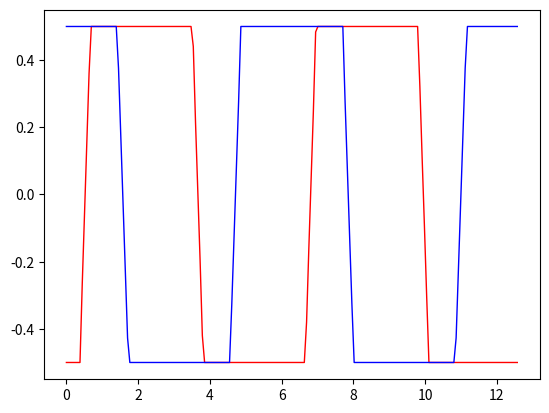

The matplotlib source for this figure:
import numpy as np
import matplotlib.pyplot as plt

#user input

period_step = 100  # simulation step number in one period
period_num = 2     # how many cycles you want to calculate
Vdc = 1            # bus voltage
Vref = 1.4        # regulator output the voltage reference


#generate input variable

total_step = period_step*period_num                                       #
pi_2 = 2*np.pi                                                            #const 2PI
pi_div_3 = np.pi/3                                                        #const PI/3
pi_div_6 = np.pi/6
sqrt3 = np.sqrt(3)
theta_input = np.linspace(0,pi_2*period_num,total_step,endpoint=True)     #
TA = np.ndarray(shape=(total_step), dtype=float)
TB = np.ndarray(shape=(total_step), dtype=float)
TC = np.ndarray(shape=(total_step), dtype=float)

TA_new = np.ndarray(shape=(total_step), dtype=float)
TB_new = np.ndarray(shape=(total_step), dtype=float)
TC_new = np.ndarray(shape=(total_step), dtype=float)

#calculate the alpha. it is 
if Vref <= 0.866:
    alpha = 0.0
    print('linear')
elif Vref <= 1.0:   #OVM1 range
    y = sqrt3/4 - sqrt3/2*np.sqrt(Vref*Vref - 3/4)
    x = 1 - y/sqrt3
    alpha = np.arctan(y/x)
    print('OVM 1')
else:               #OVM2 range
    y = np.sqrt(3/4*Vref*Vref - 9/16) - sqrt3/4
    x = 1 + y/sqrt3
    alpha = np.arctan(y/x)
    gain = pi_div_6/(pi_div_6 - alpha)
    offset = alpha * 0.955
    print('OVM 2')

#calculate output
for i in range (0,total_step):
    cycle_cnt = (int)(i/period_step)
    theta_internal = theta_input[i] - (float)(cycle_cnt)*pi_2
    
    #sector 1
    if theta_internal < pi_div_3:       
        theta = theta_internal
        T1 = Vref*(np.cos(theta) - np.sin(theta)/sqrt3)
        T2 = Vref*(2/sqrt3)*np.sin(theta)
        T1_T2 = T1 + T2

        if Vref <= 0.866:                 #linear range
            T1 = T1
            T2 = T2
            T1_new = T1
            T2_new = T2
            
        elif Vref <= 1.0:                 #OVM1 range
            if T1_T2 > 1.0:
                T1 = T1 / T1_T2
                T2 = T2 / T1_T2
            T1_new = T1
            T2_new = T2
                
        else:                             #OVM2 range
            if T1 > 1.0:
                T1 = 1.0
                T2 = 0
                T1_new = T1
                T2_new = T2
            elif T2 > 1.0:
                T1 = 0
                T2 = 1.0
                T1_new = T1
                T2_new = T2
            else:
                T1_temp = T1 / T1_T2
                T1_new = (T1_temp - offset) * gain
                T2_new = 1.0 - T1_new
                theta_temp = (theta - alpha)*(pi_div_6/(pi_div_6 - alpha))
                T1 = Vref*(np.cos(theta_temp) - np.sin(theta_temp)/sqrt3)
                T2 = Vref*(2/sqrt3)*np.sin(theta_temp)
                T1_T2 = T1 + T2
                T1 = T1 / T1_T2
                T2 = T2 / T1_T2
            
        TA[i] =+Vdc/2*T1 + Vdc/2*T2
        TB[i] =-Vdc/2*T1 + Vdc/2*T2
        TC[i] =-Vdc/2*T1 - Vdc/2*T2

        TA_new[i] =+Vdc/2*T1_new + Vdc/2*T2_new
        TB_new[i] =-Vdc/2*T1_new + Vdc/2*T2_new
        TC_new[i] =-Vdc/2*T1_new - Vdc/2*T2_new
        
    #sector 2
    elif theta_internal < 2*pi_div_3:
        theta = theta_internal - pi_div_3
        T1 = Vref*(np.cos(theta) - np.sin(theta)/sqrt3)
        T2 = Vref*(2/sqrt3)*np.sin(theta)
        T1_T2 = T1 + T2
        
        if Vref <= 0.866:
            T1 = T1
            T2 = T2
            T1_new = T1
            T2_new = T2
            
        elif Vref <= 1.0:
            if T1_T2 > 1:
                T1 = T1 / T1_T2
                T2 = T2 / T1_T2
            T1_new = T1
            T2_new = T2
                
        else:
            if T1 > 1.0:
                T1 = 1.0
                T2 = 0
                T1_new = T1
                T2_new = T2    
            elif T2 > 1.0:
                T1 = 0
                T2 = 1.0
                T1_new = T1
                T2_new = T2    
            else:
                T1_temp = T1 / T1_T2
                T1_new = (T1_temp - offset) * gain
                T2_new = 1.0 - T1_new
                theta_temp = (theta - alpha)*(pi_div_6/(pi_div_6 - alpha))
                T1 = Vref*(np.cos(theta_temp) - np.sin(theta_temp)/sqrt3)
                T2 = Vref*(2/sqrt3)*np.sin(theta_temp)
                T1_T2 = T1 + T2
                T1 = T1 / T1_T2
                T2 = T2 / T1_T2
            
        TA[i] =+Vdc/2*T1 - Vdc/2*T2
        TB[i] =+Vdc/2*T1 + Vdc/2*T2
        TC[i] =-Vdc/2*T1 - Vdc/2*T2

        TA_new[i] =+Vdc/2*T1_new - Vdc/2*T2_new
        TB_new[i] =+Vdc/2*T1_new + Vdc/2*T2_new
        TC_new[i] =-Vdc/2*T1_new - Vdc/2*T2_new
        
    #sector 3
    elif theta_internal < 3*pi_div_3:
        theta = theta_internal - 2*pi_div_3
        T1 = Vref*(np.cos(theta) - np.sin(theta)/sqrt3)
        T2 = Vref*(2/sqrt3)*np.sin(theta)
        T1_T2 = T1 + T2
        
        if Vref <= 0.866:
            T1 = T1
            T2 = T2
            T1_new = T1
            T2_new = T2
            
        elif Vref <= 1.0:
            if T1_T2 > 1:
                T1 = T1 / T1_T2
                T2 = T2 / T1_T2
            T1_new = T1
            T2_new = T2
                
        else:
            if T1 > 1.0:
                T1 = 1.0
                T2 = 0
                T1_new = T1
                T2_new = T2  
            elif T2 > 1.0:
                T1 = 0
                T2 = 1.0
                T1_new = T1
                T2_new = T2  
            else:
                T1_temp = T1 / T1_T2
                T1_new = (T1_temp - offset) * gain
                T2_new = 1.0 - T1_new
                theta_temp = (theta - alpha)*(pi_div_6/(pi_div_6 - alpha))
                T1 = Vref*(np.cos(theta_temp) - np.sin(theta_temp)/sqrt3)
                T2 = Vref*(2/sqrt3)*np.sin(theta_temp)
                T1_T2 = T1 + T2
                T1 = T1 / T1_T2
                T2 = T2 / T1_T2

        TA[i] =-Vdc/2*T1 - Vdc/2*T2
        TB[i] =+Vdc/2*T1 + Vdc/2*T2
        TC[i] =-Vdc/2*T1 + Vdc/2*T2

        TA_new[i] =-Vdc/2*T1_new - Vdc/2*T2_new
        TB_new[i] =+Vdc/2*T1_new + Vdc/2*T2_new
        TC_new[i] =-Vdc/2*T1_new + Vdc/2*T2_new
            
    #sector 4
    elif theta_internal < 4*pi_div_3:
        theta = theta_internal - 3*pi_div_3
        T1 = Vref*(np.cos(theta) - np.sin(theta)/sqrt3)
        T2 = Vref*(2/sqrt3)*np.sin(theta)
        T1_T2 = T1 + T2
        
        if Vref <= 0.866:
            T1 = T1
            T2 = T2
            T1_new = T1
            T2_new = T2
            
        elif Vref <= 1.0:
            if T1_T2 > 1:
                T1 = T1 / T1_T2
                T2 = T2 / T1_T2
            T1_new = T1
            T2_new = T2
                
        else:
            if T1 > 1.0:
                T1 = 1.0
                T2 = 0
                T1_new = T1
                T2_new = T2
            elif T2 > 1.0:
                T1 = 0
                T2 = 1.0
                T1_new = T1
                T2_new = T2
            else:
                T1_temp = T1 / T1_T2
                T1_new = (T1_temp - offset) * gain
                T2_new = 1.0 - T1_new
                theta_temp = (theta - alpha)*(pi_div_6/(pi_div_6 - alpha))
                T1 = Vref*(np.cos(theta_temp) - np.sin(theta_temp)/sqrt3)
                T2 = Vref*(2/sqrt3)*np.sin(theta_temp)
                T1_T2 = T1 + T2
                T1 = T1 / T1_T2
                T2 = T2 / T1_T2

        TA[i] =-Vdc/2*T1 - Vdc/2*T2
        TB[i] =+Vdc/2*T1 - Vdc/2*T2
        TC[i] =+Vdc/2*T1 + Vdc/2*T2
        
        TA_new[i] =-Vdc/2*T1_new - Vdc/2*T2_new
        TB_new[i] =+Vdc/2*T1_new - Vdc/2*T2_new
        TC_new[i] =+Vdc/2*T1_new + Vdc/2*T2_new
        
    #sector 5
    elif theta_internal < 5*pi_div_3:
        theta = theta_internal - 4*pi_div_3
        T1 = Vref*(np.cos(theta) - np.sin(theta)/sqrt3)
        T2 = Vref*(2/sqrt3)*np.sin(theta)
        T1_T2 = T1 + T2
        
        if Vref <= 0.866:
            T1 = T1
            T2 = T2
            T1_new = T1
            T2_new = T2
            
        elif Vref <= 1.0:
            if T1_T2 > 1:
                T1 = T1 / T1_T2
                T2 = T2 / T1_T2
            T1_new = T1
            T2_new = T2
                
        else:
            if T1 > 1.0:
                T1 = 1.0
                T2 = 0
                T1_new = T1
                T2_new = T2
            elif T2 > 1.0:
                T1 = 0
                T2 = 1.0
                T1_new = T1
                T2_new = T2
            else:
                T1_temp = T1 / T1_T2
                T1_new = (T1_temp - offset) * gain
                T2_new = 1.0 - T1_new
                theta_temp = (theta - alpha)*(pi_div_6/(pi_div_6 - alpha))
                T1 = Vref*(np.cos(theta_temp) - np.sin(theta_temp)/sqrt3)
                T2 = Vref*(2/sqrt3)*np.sin(theta_temp)
                T1_T2 = T1 + T2
                T1 = T1 / T1_T2
                T2 = T2 / T1_T2

        TA[i] =-Vdc/2*T1 + Vdc/2*T2
        TB[i] =-Vdc/2*T1 - Vdc/2*T2
        TC[i] =+Vdc/2*T1 + Vdc/2*T2

        TA_new[i] =-Vdc/2*T1_new + Vdc/2*T2_new
        TB_new[i] =-Vdc/2*T1_new - Vdc/2*T2_new
        TC_new[i] =+Vdc/2*T1_new + Vdc/2*T2_new
        
    #sector 6
    else:                               
        theta = theta_internal - 5*pi_div_3
        T1 = Vref*(np.cos(theta) - np.sin(theta)/sqrt3)
        T2 = Vref*(2/sqrt3)*np.sin(theta)
        T1_T2 = T1 + T2
        
        if Vref <= 0.866:
            T1 = T1
            T2 = T2
            T1_new = T1
            T2_new = T2
            
        elif Vref <= 1.0:
            if T1_T2 > 1:
                T1 = T1 / T1_T2
                T2 = T2 / T1_T2
            T1_new = T1
            T2_new = T2
                
        else:
            if T1 > 1.0:
                T1 = 1.0
                T2 = 0
                T1_new = T1
                T2_new = T2
            elif T2 > 1.0:
                T1 = 0
                T2 = 1.0
                T1_new = T1
                T2_new = T2
            else:
                T1_temp = T1 / T1_T2
                T1_new = (T1_temp - offset) * gain
                T2_new = 1.0 - T1_new
                theta_temp = (theta - alpha)*(pi_div_6/(pi_div_6 - alpha))
                T1 = Vref*(np.cos(theta_temp) - np.sin(theta_temp)/sqrt3)
                T2 = Vref*(2/sqrt3)*np.sin(theta_temp)
                T1_T2 = T1 + T2
                T1 = T1 / T1_T2
                T2 = T2 / T1_T2

        TA[i] =+Vdc/2*T1 + Vdc/2*T2
        TB[i] =-Vdc/2*T1 - Vdc/2*T2
        TC[i] =+Vdc/2*T1 - Vdc/2*T2
        
        TA_new[i] =+Vdc/2*T1_new + Vdc/2*T2_new
        TB_new[i] =-Vdc/2*T1_new - Vdc/2*T2_new
        TC_new[i] =+Vdc/2*T1_new - Vdc/2*T2_new
        
#output
plt.plot(theta_input,TB,color='red',linewidth=1,linestyle='-')
plt.plot(theta_input,TA_new,color='blue',linewidth=1,linestyle='-')
#plt.plot(theta_input,TC,color='green',linewidth=1,linestyle='-')
plt.show()
